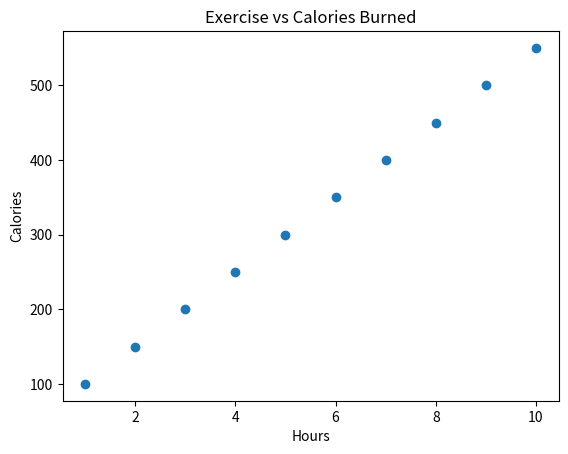

Write Python code to recreate this figure.

import matplotlib.pyplot as plt

hours = [1,2,3,4,5,6,7,8,9,10]
calories = [100,150,200,250,300,350,400,450,500,550]

plt.scatter(hours, calories)
plt.title("Exercise vs Calories Burned")
plt.xlabel("Hours")
plt.ylabel("Calories")
plt.show()
